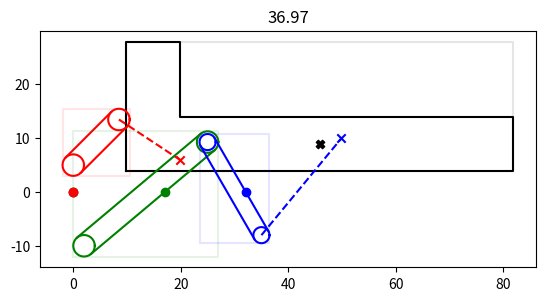
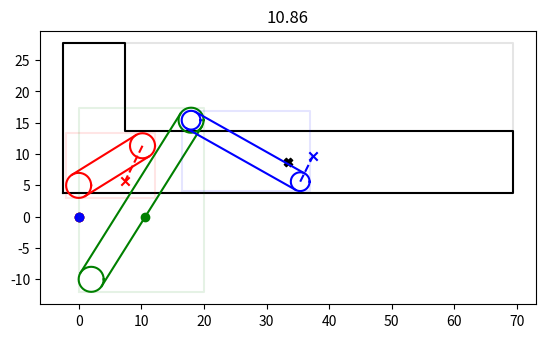
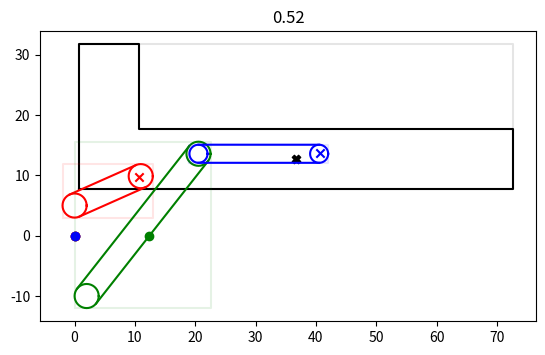
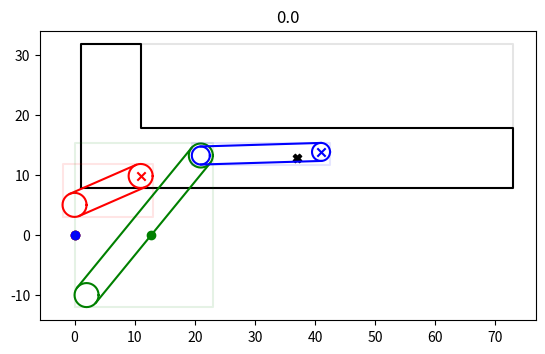
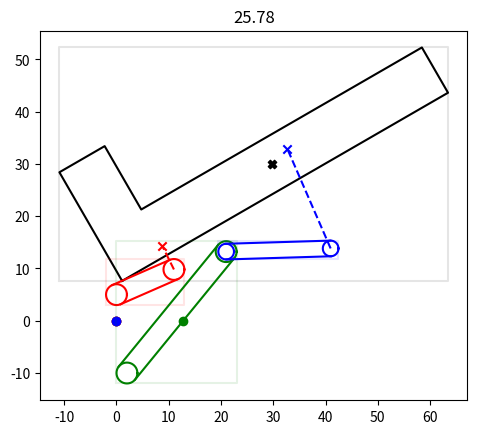
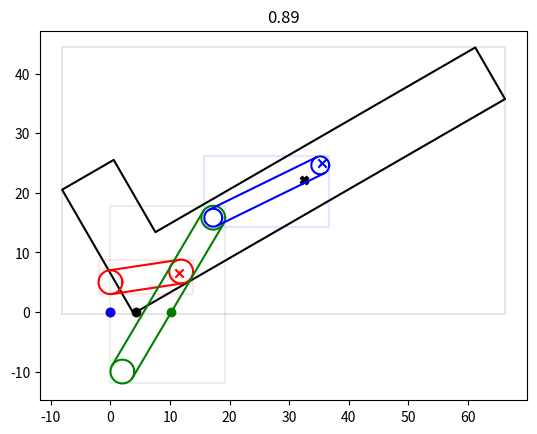
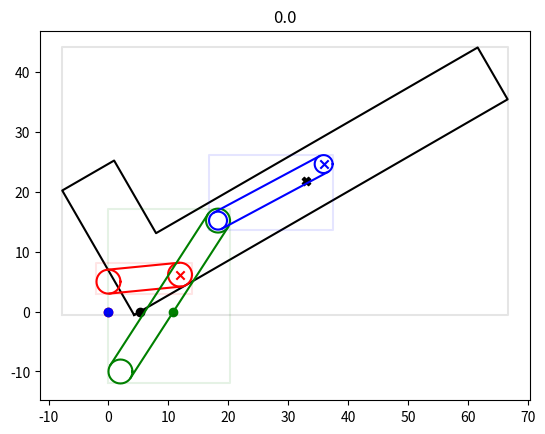
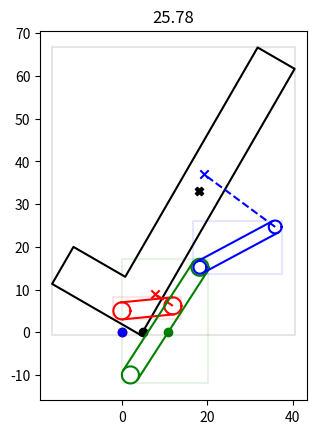
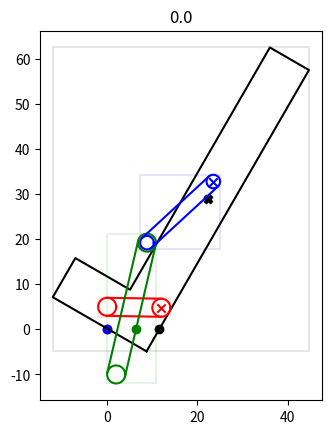
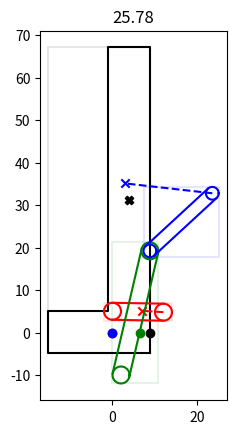
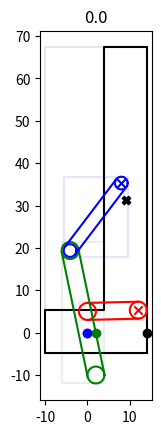

Here is the Python script that generated these plots, in order:
from math import cos, sin, tan, atan, radians
import matplotlib.pyplot as plt
import numpy as np

class Murphy():
    learning_rate = -.1
    threshold = .001
    def __init__(self, bedframe, A_link, B_link, C_link, desired_deployed_height, desired_stowed_height, type = 'Beta', ):
        ''' Basic structure'''
        self.bedframe = bedframe
        self.A = A_link
        self.B = B_link
        self.C = C_link

        '''Design Goals'''
        self.desired_deployed_height = desired_deployed_height
        self.desired_stowed_height = desired_stowed_height

    @property
    def ikea_error(self):
        return sum([component.ikea_error for component in [A_link, B_link, C_link]])

    def plot(self):
        ax = plt.figure().add_subplot(111)
        ax.set_aspect('equal')
        for component in [self.bedframe, self.A, self.B, self.C]:
            ax = component.plot(ax)
        ax.set_title(round(self.ikea_error,2))
        plt.show()

    def assemble(self):
        ''' For a given structure and bed angle, adjust link angles and bed (x,y) to minimize ikea error.'''
        # loop over the following variables, making small adjustments until ikea error is minimized (ideally zero):
        # [bedframe.x, bedframe.y, A_link.angle, B_link.angle, C_link.angle]
        # Note: it is necessary to reposition C_link (x,y) to B_link.distal after B_link.angle is adjusted.
        # while True:
        for i in range(10000):
            for variable in ['A.angle', 'B.angle', 'C.angle', 'bedframe.x', 'bedframe.y']:
                errors  = []
                for step in ['+=0.5', '-=1']:
                    exec('self.{variable} {step}'.format(variable = variable, step = step))
                    self.C.x, self.C.y = self.B.distal
                    errors.append(self.ikea_error)
                partial_derivative = errors[0]-errors[1]
                adjustment = self.learning_rate*partial_derivative + .5
                exec('self.{variable} += {adjustment}'.format(variable = variable, adjustment = adjustment))
            if i%1000==0:
                self.plot()
            if self.ikea_error < self.threshold: 
                self.plot()
                break



class Link():
    def __init__(self, x, y, length, width, angle, color, attachment = None):
        self.x, self.y = x, y
        self.length, self.width = length, width
        self.angle = angle
        self.color = color
        # Attachment point relative to the bedframe
        if attachment:
            self.attachment = {'x':attachment[0],'y':attachment[1]}
        else: self.attachment = None

    @property
    def room_attachment(self):
        # attachment point relative to the room
        if self.attachment:
            theta = radians(bedframe.angle)
            l = ((self.attachment['x']**2)+(self.attachment['y']**2))**0.5
            phi = atan(self.attachment['y']/self.attachment['x'])
            x = bedframe.x + l*cos(theta + phi)
            y = bedframe.y + l*sin(theta + phi)    
            return {'x':x, 'y':y}
        else: return None

    @property
    def distal(self):
        x, y, l, theta = self.x, self.y, self.length, radians(self.angle)
        X = x + l * cos(theta)
        Y = y + l * sin(theta) 
        return X,Y

    @property
    def edges(self):
        x,y,w, theta = self.x, self.y, self.width/2, radians(self.angle)
        X,Y = self.distal
        x0 = x - w*sin(theta)
        x1 = X - w*sin(theta)
        y0 = y + w*cos(theta)
        y1 = Y + w*cos(theta)

        X0 = x + w*sin(theta)
        X1 = X + w*sin(theta)
        Y0 = y - w*cos(theta)
        Y1 = Y - w*cos(theta)
        return [((x0, y0), (x1, y1)), ((X0, Y0), (X1, Y1))]

    @property
    def extents(self):
        left = min(self.x, self.distal[0]) - self.width/2
        right = max(self.x, self.distal[0]) + self.width/2
        top = max(self.y, self.distal[1]) + self.width/2
        bottom = min(self.y, self.distal[1]) - self.width/2
        return {'left':left, 'right':right, 'top':top, 'bottom':bottom}

    @property
    def floor_opening(self):
        w = r = self.width/2
        theta = radians(self.angle)
        x,y = self.x, self.y
        X,Y = self.distal

        if abs(self.y) < r:
            a0 = self.x + ((r**2)-(self.y)**2)**0.5
        else:
            a0 = 0
        if abs(self.distal[1]) < w:
            a1 = self.distal[0] + ((r**2)-self.distal[1]**2)**0.5
        else:
            a1 = 0
        if y * Y < 0:
            a2 = x - y*(X-x)/(Y-y) + abs(w/sin(theta))
        else: a2 = 0

        return max(a0,a1,a2)

    @property
    def ikea_error(self):
        # Ikea error is the assembly error, or the distance from the distal point of a link to its intended attachment point
        if self.attachment:
            return ((self.distal[0]-self.room_attachment['x'])**2+(self.distal[1]-self.room_attachment['y'])**2)**0.5
        else: return 0

    def plot(self, ax = None):
        plot_here = False
        if not ax:
            ax = plt.figure().add_subplot(111)
            ax.set_aspect('equal')
            plot_here = True
            
        r = self.width/2
        for edge in self.edges:
            ax.plot([edge[0][0],edge[1][0]], [edge[0][1], edge[1][1]], c = self.color)

        for x,y in zip([self.x,self.distal[0]], [self.y,self.distal[1]]):
            phi = np.radians(np.linspace(0,360,37))
            ax.plot(r*np.cos(phi)+x, r*np.sin(phi)+y, c = self.color )

        # Extents Box
        ax.plot([self.extents['left'], self.extents['right'], self.extents['right'], self.extents['left'], self.extents['left']],
        [self.extents['bottom'], self.extents['bottom'], self.extents['top'], self.extents['top'], self.extents['bottom']], 
        alpha = .1, c = self.color)

        # Floor Opening Point
        ax.scatter(self.floor_opening, 0, c=self.color)

        # Attachment Point
        print(self.room_attachment)
        if self.attachment:
            ax.scatter(**self.room_attachment, marker = 'x', c = self.color)
            ax.plot([self.distal[0], self.room_attachment['x']], [self.distal[1], self.room_attachment['y']], c = self.color, linestyle = 'dashed')


        if plot_here: plt.show()
        return ax

class Bedframe():
    def __init__(self, x,y,thickness, length, height_of_headboard, depth_of_headboard, angle = 0):
        '''Design elements'''
        self.t = thickness
        self.l = length
        self.h_headboard = height_of_headboard
        self.depth_of_headboard = depth_of_headboard

        '''Current Position'''
        self.x, self.y = x,y
        '''Angle in degrees, 0 is deployed, 90 is stowed'''
        self.angle = 0

    @property
    def foot(self):
        l, t, theta = self.l, self.t, radians(self.angle)
        lower = (self.x + l*cos(theta), self.y + l*sin(theta))
        upper = (lower[0] - t*sin(theta), lower[1] + t*cos(theta)) 
        return (lower, upper)

    @property
    def head(self):
        h, d, theta = self.h_headboard, self.depth_of_headboard, radians(self.angle)
        rear = (self.x - h * sin(theta), self.y + h * cos(theta))
        front = (rear[0] + d * cos(theta), rear[1] + d * sin(theta))
        return rear, front

    @property
    def pillow(self):
        h, d, t, theta = self.h_headboard, self.depth_of_headboard, self.t, radians(self.angle)
        x = self.head[1][0] + (h-t) * sin(theta)
        y = self.head[1][1] - (h-t) * cos(theta)
        return x,y

    @property
    def CoG(self):
        '''Center of Gravity of the main part of the bedframe'''
        X = (self.x + self.foot[1][0])/2
        Y = (self.y + self.foot[1][1])/2
        return X, Y

    def verify(self):
        l, d, theta = self.l, self.depth_of_headboard, radians(self.angle)
        a = round(self.pillow[0] + (l-d) * cos(theta),3)
        a_prime = round(self.foot[1][0],3)
        assert a == a_prime, '{a}, {a_prime}'.format(a=a, a_prime=a_prime)
        b = round(self.pillow[1] + (l-d) * sin(theta),3)
        b_prime = round(self.foot[1][1],3)
        assert b == b_prime, '{b}, {b_prime}'.format(b=b, b_prime = b_prime)

    @property
    def floor_opening(self):
        x,y = self.x, self.y
        X,Y =self.foot[0]     
        if y > 0 and Y > 0: return 0
        if Y <= 0: return X
        return x - (y * (X-x)/(Y-y))

    @property
    def extents(self):
        xs = [self.x, self.foot[0][0], self.foot[1][0], self.head[0][0], self.head[1][0], self.pillow[0]]
        left, right = min(xs), max(xs)
        ys = [self.y, self.foot[0][1], self.foot[1][1], self.head[0][1], self.head[1][1], self.pillow[1]]
        top, bottom = max(ys), min(ys)
        return {'left':left, 'top':top, 'right': right, 'bottom': bottom}

    def plot(self, ax = None):
        color = 'k'
        plot_here = False
        if not ax:
            ax = plt.figure().add_subplot(111)
            ax.set_aspect('equal')
            plot_here = True
        xs = [self.x, self.foot[0][0], self.foot[1][0], self.pillow[0], self.head[1][0], self.head[0][0], self.x]
        ys = [self.y, self.foot[0][1], self.foot[1][1], self.pillow[1], self.head[1][1], self.head[0][1], self.y]
        ax.plot(xs, ys, color = color)
        ax.scatter(self.CoG[0], self.CoG[1], marker = 'X', color = color)
        ax.scatter(self.floor_opening, 0, marker = 'o', color = color)
        ax.plot([self.extents['left'], self.extents['right'], self.extents['right'], self.extents['left'], self.extents['left']],
        [self.extents['bottom'], self.extents['bottom'], self.extents['top'], self.extents['top'], self.extents['bottom']], 
        alpha = .1, color = color)
        if plot_here: plt.show()
        return ax

if __name__ == '__main__':
    bedframe = Bedframe(10,4,10, 72, 24, 10)
    A_link = Link(0,5,12,4,45, 'r', (10,2))
    B_link = Link(2, -10, 30, 4, 40, 'g')
    C_link = Link(B_link.distal[0], B_link.distal[1], 20, 3, -60, 'b', (40,6))

    assembly = Murphy(bedframe, A_link, B_link, C_link, 18, 44)
    assembly.bedframe.angle = 0

    for angle in range(0,91,30):
        assembly.bedframe.angle = angle
        assembly.assemble()